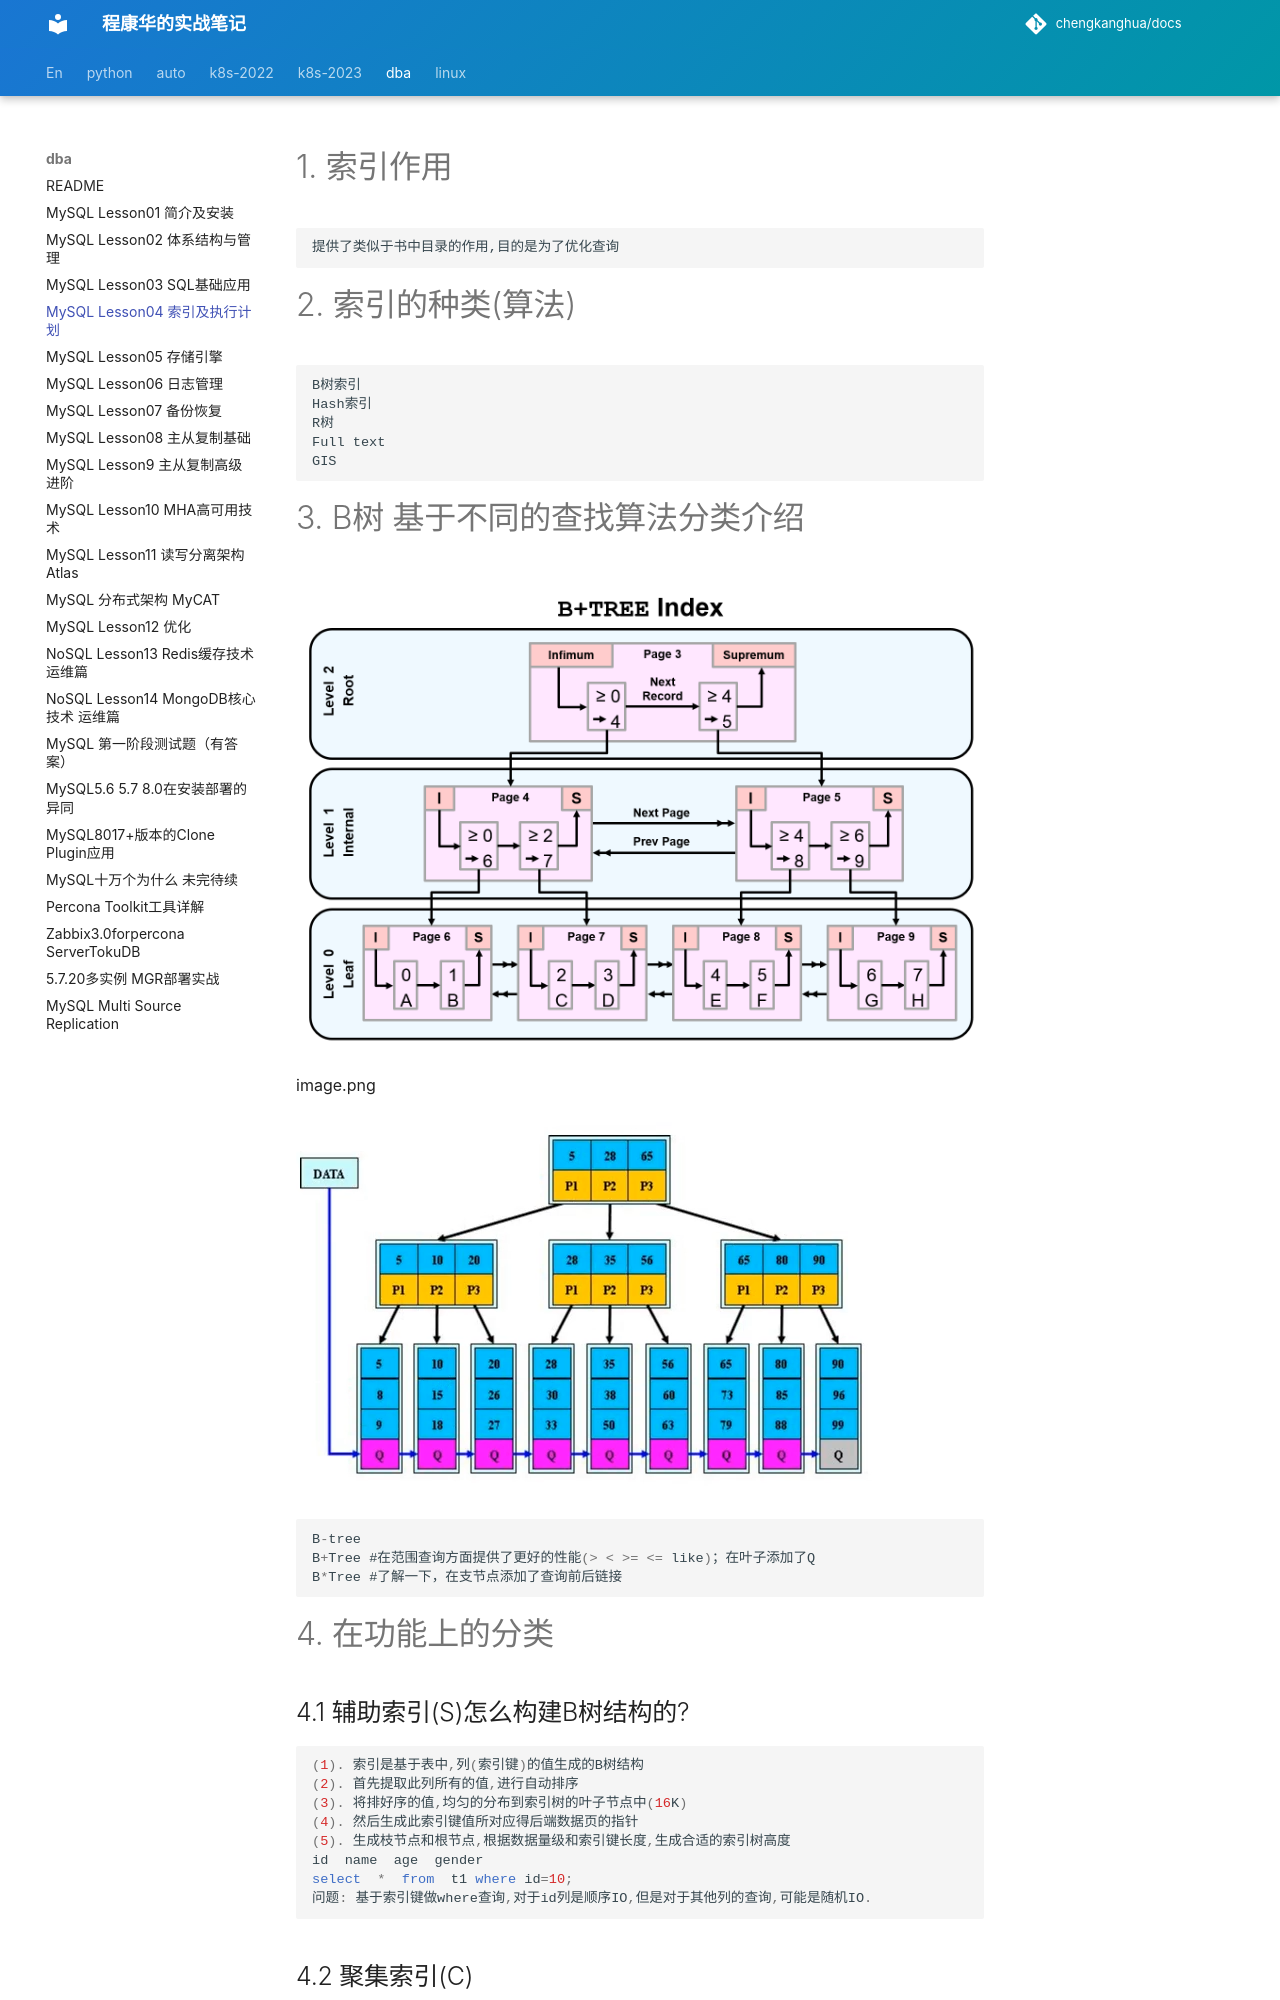

repository: chengkanghua/docs · page: dba-note/MySQL-lesson04-索引及执行计划.html · generator: mkdocs

# 1. 索引作用



```undefined
提供了类似于书中目录的作用,目的是为了优化查询
```

# 2. 索引的种类(算法)



```undefined
B树索引
Hash索引
R树
Full text
GIS 
```

# 3. B树 基于不同的查找算法分类介绍

![img](assets/16956686-0408e2dc5dbd0a54.png)

image.png



```jsx
B-tree
B+Tree 在范围查询方面提供了更好的性能(> < >= <= like)
B*Tree
```

# 4. 在功能上的分类

## 4.1 辅助索引(S)怎么构建B树结构的?



```csharp
(1). 索引是基于表中,列(索引键)的值生成的B树结构
(2). 首先提取此列所有的值,进行自动排序
(3). 将排好序的值,均匀的分布到索引树的叶子节点中(16K)
(4). 然后生成此索引键值所对应得后端数据页的指针
(5). 生成枝节点和根节点,根据数据量级和索引键长度,生成合适的索引树高度
id  name  age  gender
select  *  from  t1 where id=10;
问题: 基于索引键做where查询,对于id列是顺序IO,但是对于其他列的查询,可能是随机IO.
```

## 4.2 聚集索引(C)

### 4.2.1 前提



```undefined
(1)表中设置了主键,主键列就会自动被作为聚集索引.
(2)如果没有主键,会选择唯一键作为聚集索引.
(3)聚集索引必须在建表时才有意义,一般是表的无关列(ID)
```

### 4.2.2 辅助索引(S)怎么构建B树结构的?



```undefined
(1) 在建表时,设置了主键列(ID)
(2) 在将来录入数据时,就会按照ID列的顺序存储到磁盘上.(我们又称之为聚集索引组织表)
(3) 将排好序的整行数据,生成叶子节点.可以理解为,磁盘的数据页就是叶子节点
```

### 4.2.3  聚集索引和辅助索引构成区别



```undefined
聚集索引只能有一个,非空唯一,一般时主键
辅助索引,可以有多个,时配合聚集索引使用的
聚集索引叶子节点,就是磁盘的数据行存储的数据页
MySQL是根据聚集索引,组织存储数据,数据存储时就是按照聚集索引的顺序进行存储数据
辅助索引,只会提取索引键值,进行自动排序生成B树结构
```

![img](assets/16956686-e9678b5133528566.png)

image.png

# 5.辅助索引细分



```undefined
1.普通的单列辅助索引
2.联合索引
多个列作为索引条件,生成索引树,理论上设计的好的,可以减少大量的回表
查询
3.唯一索引
索引列的值都是唯一的.
```

# 6. 关于索引树的高度受什么影响



```csharp
1. 数据量级, 解决方法:分表,分库,分布式
2. 索引列值过长 , 解决方法:前缀索引
3. 数据类型:
变长长度字符串,使用了char,解决方案:变长字符串使用varchar
enum类型的使用enum ('山东','河北','黑龙江','吉林','辽宁','陕西'......)
                                         1      2      3
```

# 7. 索引的基本管理
